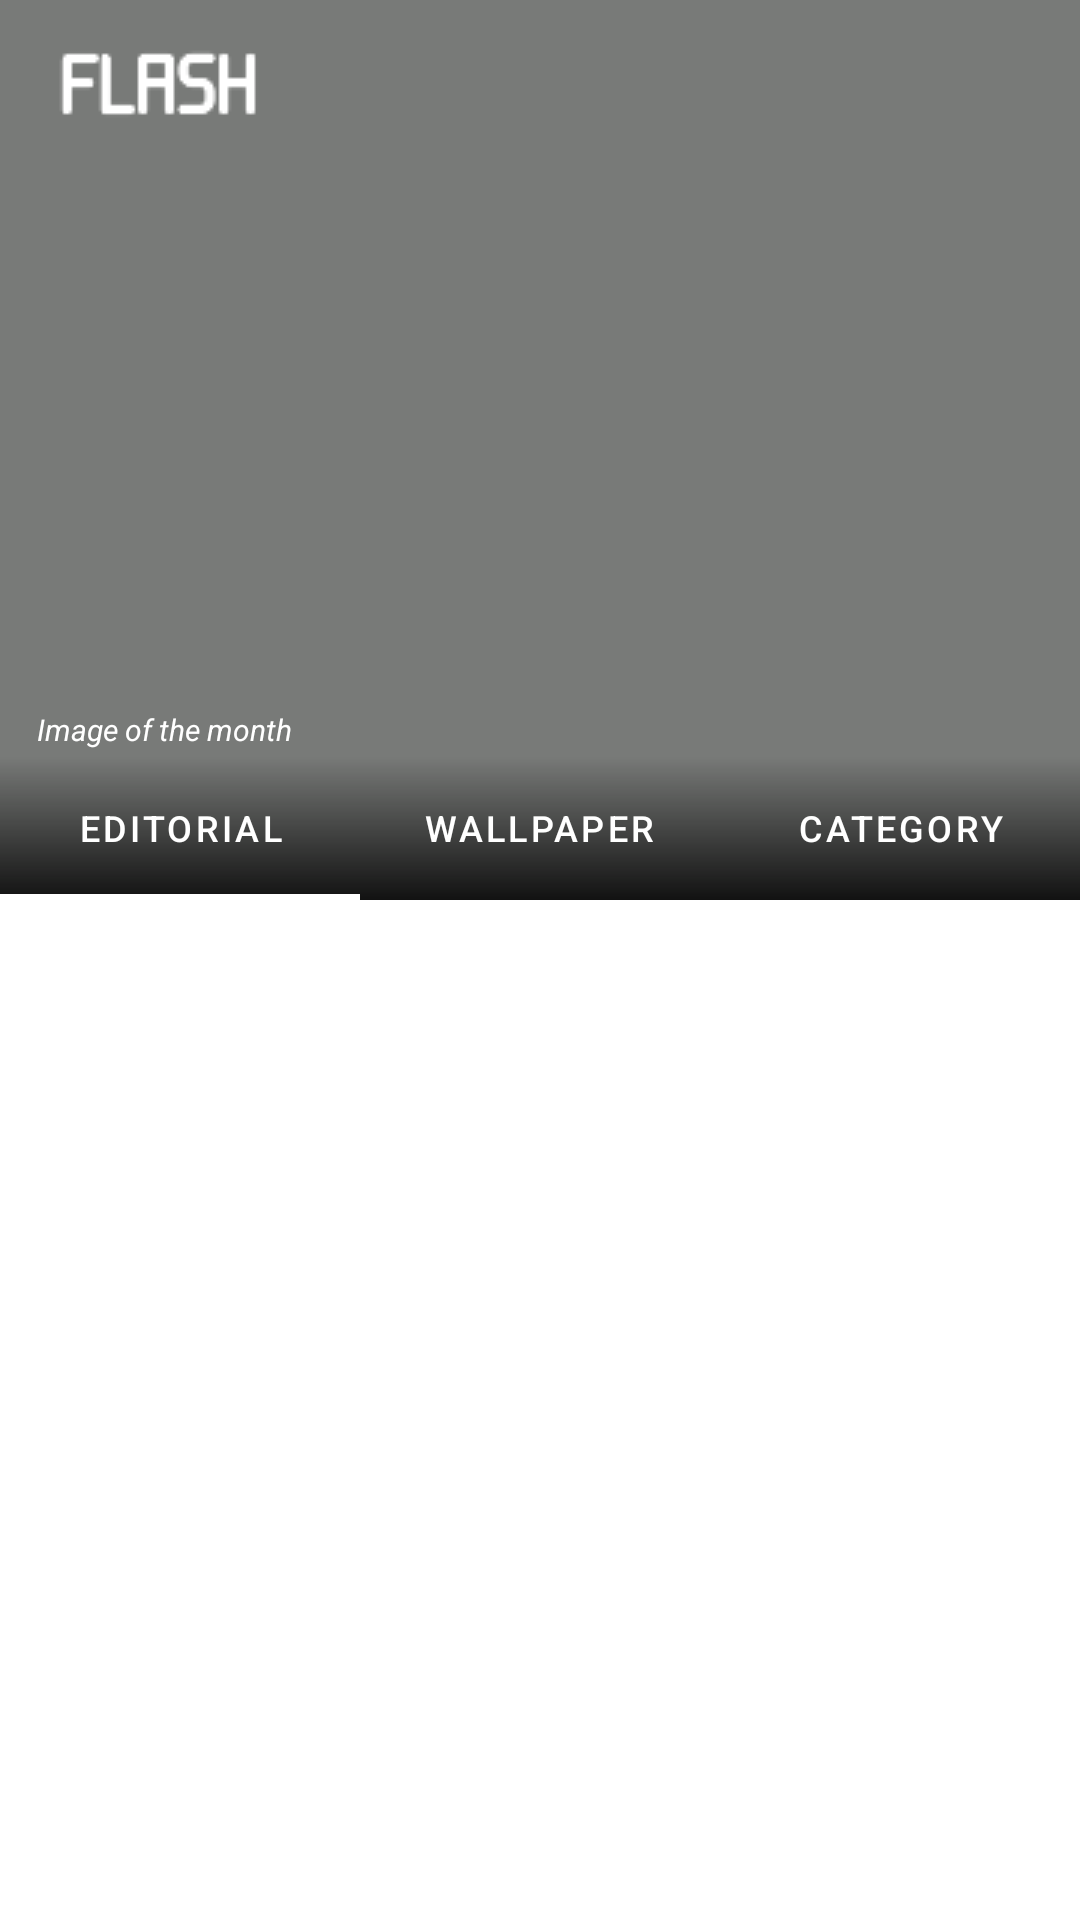

The Android layout XML behind this screen, and the referenced resources:
<!-- AndroidManifest.xml: application theme Theme.WallPaperUNSPLASH_AdvancedAndroid -->
<!-- res/layout/fragment_home.xml -->
<?xml version="1.0" encoding="utf-8"?>
<androidx.coordinatorlayout.widget.CoordinatorLayout xmlns:android="http://schemas.android.com/apk/res/android"
    xmlns:app="http://schemas.android.com/apk/res-auto"
    xmlns:tools="http://schemas.android.com/tools"
    android:layout_width="match_parent"
    android:layout_height="match_parent"
    tools:context=".fragmentMain.HomeFragment">

    
    <androidx.core.widget.NestedScrollView
        android:layout_width="match_parent"
        android:layout_height="wrap_content"
        app:layout_behavior="com.google.android.material.appbar.AppBarLayout$ScrollingViewBehavior"
        >

    </androidx.core.widget.NestedScrollView>

    <com.google.android.material.appbar.AppBarLayout

        android:id="@+id/appBarLayout"
        android:layout_width="match_parent"
        android:layout_height="wrap_content"
        android:backgroundTint="@color/colorPrimaryLight"
        android:gravity="top|center"
        android:theme="@style/ThemeOverlay.AppCompat.Light">

        <com.google.android.material.appbar.CollapsingToolbarLayout
            android:layout_width="match_parent"
            android:layout_height="wrap_content"
            app:expandedTitleGravity="bottom"
            app:layout_scrollFlags="scroll|exitUntilCollapsed">

            <ImageView
                android:layout_width="match_parent"
                android:layout_height="300dp"
                android:scaleType="centerCrop"
                android:src="@drawable/kier_in_sight_1_oojegxzxi_unsplash"
                app:layout_collapseMode="pin" />

            <androidx.appcompat.widget.Toolbar
                android:id="@+id/toolbar"
                android:layout_width="match_parent"
                android:layout_height="80dp"
                app:layout_collapseMode="pin">

                <ImageView
                    android:layout_width="wrap_content"
                    android:layout_height="wrap_content"
                    android:layout_gravity="top"
                    android:src="@drawable/ic_text_logo_flash" />

            </androidx.appcompat.widget.Toolbar>

            <RelativeLayout
                android:layout_width="match_parent"
                android:layout_height="wrap_content"
                android:layout_gravity="bottom"
                app:layout_behavior="com.google.android.material.appbar.AppBarLayout$ScrollingViewBehavior">

                <com.google.android.material.tabs.TabLayout
                    android:id="@+id/tabLayout"
                    android:layout_width="match_parent"
                    android:layout_height="wrap_content"
                    android:background="@drawable/transparent_background"
                    app:layout_behavior="com.google.android.material.appbar.AppBarLayout$ScrollingViewBehavior"
                    app:layout_scrollFlags="scroll|exitUntilCollapsed"
                    app:tabGravity="fill"
                    app:tabIndicatorAnimationMode="linear"
                    app:tabIndicatorColor="@color/white"
                    app:tabTextAppearance="@style/MineCustomTabText"
                    app:tabTextColor="@color/white">

                    <com.google.android.material.tabs.TabItem
                        android:id="@+id/tabEditorial"
                        android:layout_width="wrap_content"
                        android:layout_height="wrap_content"
                        android:text="Editorial" />

                    <com.google.android.material.tabs.TabItem
                        android:id="@+id/tabWallpaper"
                        android:layout_width="wrap_content"
                        android:layout_height="wrap_content"
                        android:text="Wallpaper" />

                    <com.google.android.material.tabs.TabItem
                        android:id="@+id/tabCategory"
                        android:layout_width="wrap_content"
                        android:layout_height="wrap_content"
                        android:text="Category" />
                </com.google.android.material.tabs.TabLayout>
            </RelativeLayout>

            <TextView
                android:layout_width="wrap_content"
                android:layout_height="wrap_content"
                android:layout_gravity="bottom"
                android:paddingLeft="10dp"
                android:layout_marginBottom="50dp"
                android:text=" Image of the month"
                android:textColor="@color/white"
                android:textSize="10sp"
                android:textStyle="italic"
                app:layout_collapseMode="parallax" />


        </com.google.android.material.appbar.CollapsingToolbarLayout>
    </com.google.android.material.appbar.AppBarLayout>
    <LinearLayout
        android:id="@+id/contentFrame"
        android:layout_width="wrap_content"
        android:layout_height="wrap_content"
        app:layout_scrollFlags="scroll"
        android:orientation="vertical"
        app:layout_behavior="com.google.android.material.appbar.AppBarLayout$ScrollingViewBehavior"
        >

    </LinearLayout>
</androidx.coordinatorlayout.widget.CoordinatorLayout>
<!-- resources referenced by this layout -->
<resources>
  <color name="colorPrimaryLight">#787a78</color>
  <color name="white">#FFFFFFFF</color>
  <!-- drawable ic_text_logo_flash: png bitmap (drawable, 1056 bytes) -->
  <!-- drawable transparent_background (drawable) -->
  <?xml version="1.0" encoding="utf-8"?>
  <shape xmlns:android="http://schemas.android.com/apk/res/android">
      <gradient
          android:endColor="#01ffffff"
          android:startColor="#111111"
          android:angle="90"
          />
  </shape>
  <style name="MineCustomTabText" parent="TextAppearance.Design.Tab">
          <item name="android:textSize">12sp</item>
      </style>
  <style name="Theme.WallPaperUNSPLASH_AdvancedAndroid" parent="Theme.MaterialComponents.DayNight.NoActionBar">
          
          <item name="colorPrimary">@color/colorPrimary</item>
          <item name="colorPrimaryVariant">@color/colorLightBlack</item>
          <item name="colorOnPrimary">@color/colorPrimaryLight</item>
          
          <item name="colorSecondary">@color/teal_200</item>
          <item name="colorSecondaryVariant">@color/white</item>
          <item name="colorOnSecondary">@color/colorPrimaryLight</item>
          
          <item name="android:statusBarColor" tools:targetApi="l">?attr/colorPrimaryVariant</item>
          
          <item name="android:textColorSecondary">@android:color/white</item>
      </style>
  <color name="colorPrimary">#000000</color>
  <color name="colorLightBlack">#353b48</color>
  <color name="teal_200">#FF03DAC5</color>
</resources>
